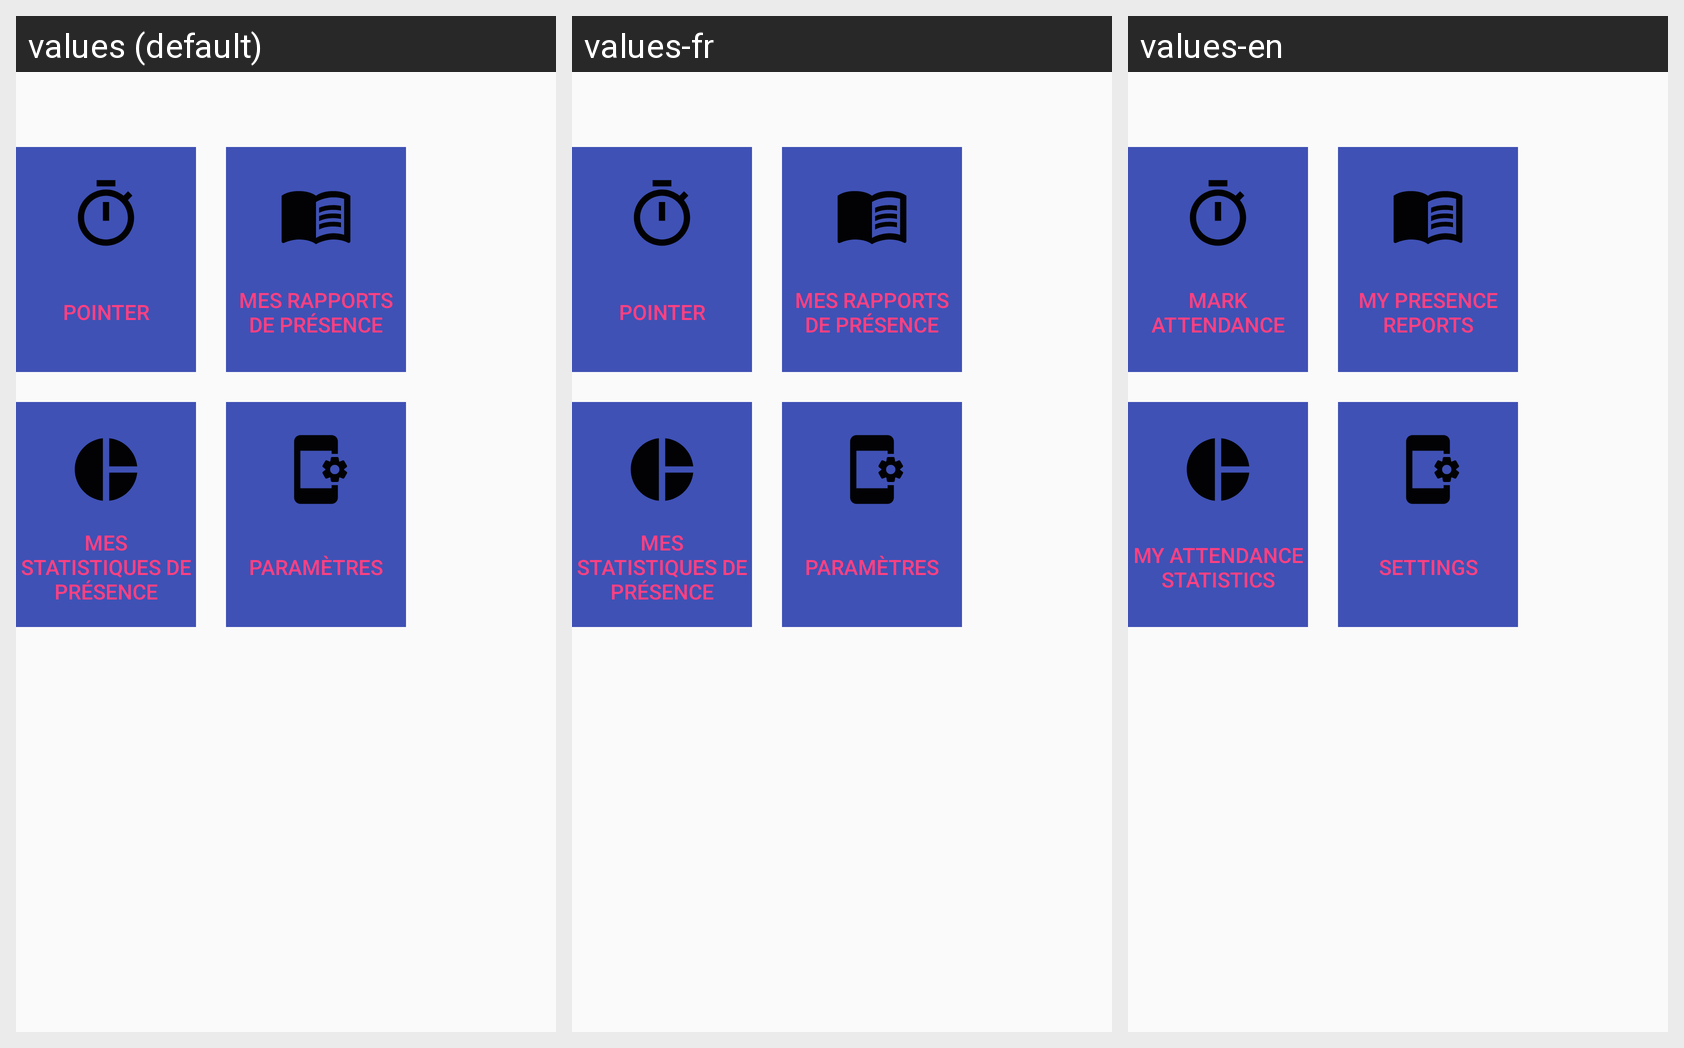

The Android screen above is rendered under several locales of the same app. Produce the string resources it draws, with the default and per-locale values.
Android screen res/layout/activity_simple_employee_menu.xml rendered under 3 locales, left to right: values (default), values-fr, values-en. Device: Nexus 5 (rendered at 1080×1920; each locale shown at half size, 540×960, under a caption strip naming it); theme MyAppTheme.
Strings drawn on this screen, with the default value and each locale's value (text and hints the layout hard-codes, and strings that could not be matched under every locale, appear in the picture but are not listed):

menu_clock_button
  values: Pointer
  values-fr: Pointer
  values-en: Mark attendance

my_presence_report
  values: Mes rapports de présence
  values-fr: Mes rapports de présence
  values-en: My presence reports

presence_stat
  values: Mes statistiques de présence
  values-fr: Mes statistiques de présence
  values-en: My attendance statistics

settings
  values: Paramètres
  values-fr: Paramètres
  values-en: Settings
